Run: headless pygame with SDL's dummy video driver; simulated clock (each Clock.tick advances the game by its frame time, no real sleeping); random seed 0; keys injected as events and as key.get_pressed() state; mouse plan: one left click at the window centre at the start of phase 2, then a move to the lower-right quarter at the start of phase 3.
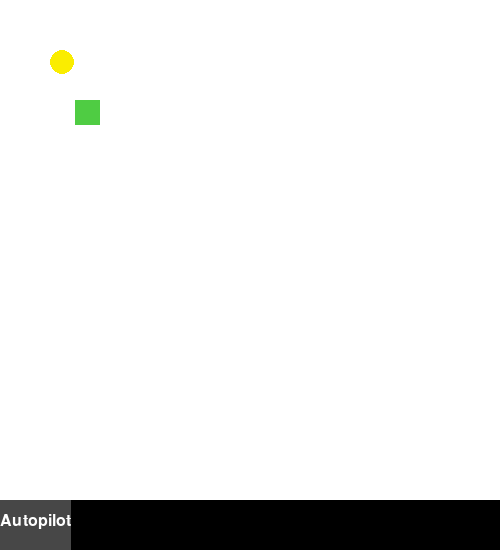
Frame 1 of 4 · flips 1–60 · no input
Frame 2 of 4 · flips 61–180 · clicked the window centre · tapped SPACE, RETURN · held RIGHT (→), D · screen unchanged from frame 1, image omitted
Frame 3 of 4 · flips 181–300 · moved the mouse to the lower-right quarter · held DOWN (↓), S · screen unchanged from frame 2, image omitted
Frame 4 of 4 · flips 301–420 · held LEFT (←), A, UP (↑), W · screen unchanged from frame 3, image omitted

The pygame program that drew these frames:

"""
Snake game with autopilot option
@author Juha Reinikainen
@date 24.12.2020
"""

import random
import math
from typing import Tuple
import pygame as pg


class Constants:
    SNAKE_SIZE = 25
    SPEED = 25
    FOOD_SIZE = 25

    BACKGROUND_COLOR = (255, 255, 255)
    SNAKE_COLOR = (79, 204, 67)
    FOOD_COLOR = (250, 237, 0)
    CONTROL_BOX_COLOR = (0, 0, 0)
    AUTOPILOT_BUTTON_COLOR = (71, 71, 71)
    CONTROLBOX_TEXT_COLOR = (255, 255, 255)
    CONTROLBOX_HEIGHT = 50
    SCREEN_W = 500
    SCREEN_H = 500

    STEPS_TO_TAKE = 4


class State:
    def __init__(self, x, y, dx, dy, running, autopilot, snake, food):
        self.x = x
        self.y = y
        self.dy = dx
        self.dx = dy
        self.running = running
        self.autopilot = autopilot
        self.snake = snake
        self.food = food

    def copy(self):
        return State(
            self.x, self.y,
            self.dx, self.dy,
            self.running, self.autopilot,
            [rect.copy() for rect in self.snake],
            self.food.copy()
        )

    def update(self, window: pg.Surface, virtual: bool):
        """
        Moves snake one step towards its direction
        Moves food if eaten
        Grows snake if eats food
        Checks if head touches tail
        Params:
            window: Surface
            virtual: whether to update window
        Returns:
            (List[Rect], grow) parts of the screen that need to be repainted
            and boolean flag indicating if snake has grown
        """
        self.x = (self.x + self.dx) % Constants.SCREEN_W
        self.y = (self.y + self.dy) % Constants.SCREEN_H

        self.snake.append(
            pg.Rect(self.x, self.y, Constants.SNAKE_SIZE, Constants.SNAKE_SIZE))

        tail = self.snake.pop(0)

        updatable = [self.snake[-1], tail]

        grow = False

        # eats food
        if self.snake[-1].colliderect(self.food):
            old = self.food.copy()
            #x = random.randint(0, Constants.SCREEN_W - Constants.FOOD_SIZE)
            #y = random.randint(0, Constants.SCREEN_H - Constants.FOOD_SIZE)
            pos = self.generatePosition()
            if not pos:
                self.running = False
            self.food.x = pos[0]
            self.food.y = pos[1]
            updatable.append(self.food)
            updatable.append(old)
            if not virtual:
                window.fill(Constants.BACKGROUND_COLOR, old)

            grow = True
        # tail growing
        if grow:
            self.snake.insert(0, tail)
        else:
            if not virtual:
                window.fill(Constants.BACKGROUND_COLOR, tail)

        # head touches tail
        head = self.snake[-1]
        for piece in self.snake[:-1]:
            if head.collidepoint(piece.centerx, piece.centery):
                self.running = False

        return updatable, grow

    def handleEvent(self, event):
        if event.type == pg.QUIT or (event.type == pg.KEYDOWN and event.key == pg.K_ESCAPE):
            self.running = False
            return
        elif not self.autopilot and event.type == pg.KEYDOWN:
            if event.key == pg.K_RIGHT:
                self.dx = Constants.SPEED
                self.dy = 0
            elif event.key == pg.K_LEFT:
                self.dx = -Constants.SPEED
                self.dy = 0
            elif event.key == pg.K_DOWN:
                self.dy = Constants.SPEED
                self.dx = 0
            elif event.key == pg.K_UP:
                self.dy = -Constants.SPEED
                self.dx = 0

    def generatePosition(self):
        """
        Generate new position for the food that doesn't have snake in it
        Returns:
            (x,y) | None if no free cells left
        """
        w, h = Constants.SCREEN_W, Constants.SCREEN_H
        columns, rows = w // Constants.FOOD_SIZE, h // Constants.FOOD_SIZE
        freeCells = []
        for row in range(rows):
            for col in range(columns):
                x, y = row * Constants.FOOD_SIZE, col * Constants.FOOD_SIZE
                cell = pg.Rect(x, y, Constants.FOOD_SIZE, Constants.FOOD_SIZE)
                if cell.collidelist(self.snake) == -1:
                    freeCells.append(cell)

        if len(freeCells) == 0:
            return None

        return random.choice(freeCells)


class Snake:
    def __init__(self):
        self.state = State(
            100, 100, 0, Constants.SPEED, True, False,
            [pg.Rect(100, 100, Constants.SNAKE_SIZE, Constants.SNAKE_SIZE)],
            pg.Rect(50, 50, Constants.FOOD_SIZE, Constants.FOOD_SIZE)
        )
        self.window = None
        self.autopilotButton = None

    def processInput(self):
        for event in pg.event.get():
            self.state.handleEvent(event)

            if event.type == pg.MOUSEBUTTONDOWN:
                x, y = pg.mouse.get_pos()
                if self.autopilotButton.collidepoint(x, y):
                    if self.state.autopilot:
                        self.state.autopilot = False
                    else:
                        self.state.autopilot = True

    def initialize(self):
        pg.init()
        pg.display.set_caption("Snake game")

        self.window = pg.display.set_mode(
            (Constants.SCREEN_W, Constants.SCREEN_H + Constants.CONTROLBOX_HEIGHT))
        pg.draw.rect(self.window, Constants.BACKGROUND_COLOR,
                     (0, 0, Constants.SCREEN_W, Constants.SCREEN_H))

        font = pg.font.SysFont(None, 24)
        img = font.render("Autopilot", True, Constants.CONTROLBOX_TEXT_COLOR)

        controlBoxRec = (0, Constants.SCREEN_H,
                         Constants.SCREEN_W, Constants.CONTROLBOX_HEIGHT)
        pg.draw.rect(self.window, Constants.CONTROL_BOX_COLOR, controlBoxRec)
        self.autopilotButton = pg.draw.rect(
            self.window, Constants.AUTOPILOT_BUTTON_COLOR,
                (0, Constants.SCREEN_H, img.get_width(), Constants.CONTROLBOX_HEIGHT))

        self.window.blit(
            img, (0, Constants.SCREEN_H + Constants.CONTROLBOX_HEIGHT // 2 - 12))

        pg.display.flip()

    def eatsOwnTail(self, nextState):
        head = nextState.snake[-1]
        for piece in nextState.snake[:-1]:
            if piece.colliderect(head):
                return True
        return False

    def getScore(self, nextState):
        score = (nextState.food.x - nextState.x)**2 + \
            (nextState.food.y - nextState.y)**2
        return score

    def getBest(self, scores):
        best = scores[0]
        for score, move, steps in scores:
            if score < best[0]:
                best = (score, move, steps)
            elif score == best[0]:
                if steps < best[2]:
                    best = (score, move, steps)

        return best

    def nextMove(self, state: State, stepsTaken: int, maxSteps: int) -> \
        Tuple[int, Tuple[int, int], int]:
        """
        Deside next move based on calculating outcome after certain number of steps
        - if food is been eaten stops as it's not possible to predict the next location of
        randomly relocated food
        - stops stepping if hits own tail
        Returns:
            (score, (dx,dy), stepsTaken)
        """
        possible_moves = ((-Constants.SPEED, 0), (Constants.SPEED, 0),
                          (0, Constants.SPEED), (0, -Constants.SPEED))

        scores = []
        for dx, dy in possible_moves:
            move = (dx, dy)
            nextState = state.copy()
            nextState.dx = dx
            nextState.dy = dy
            _, grow = nextState.update(self.window, True)

            if self.eatsOwnTail(nextState):
                scores.append((math.inf, move, stepsTaken))
            elif grow:
                scores.append((0, move, stepsTaken))
            elif stepsTaken >= maxSteps:
                scores.append((self.getScore(nextState), move, stepsTaken))
            else:
                score, _, steps = self.nextMove(
                    nextState, stepsTaken+1, maxSteps)
                scores.append((score, move, steps))

        return self.getBest(scores)

    def render(self, updatable):
        # draw snake
        for rec in self.state.snake:
            pg.draw.rect(self.window, Constants.SNAKE_COLOR, rec)

        # draw food
        rec = pg.draw.circle(self.window, Constants.FOOD_COLOR,
                             self.state.food.center, self.state.food.w // 2)
        updatable.append(rec)

        # redraw updated parts of the screen that have changed
        pg.display.update(updatable)

    def startGame(self):
        self.initialize()
        clock = pg.time.Clock()
        while self.state.running:
            if self.state.autopilot:
                (_, (dx, dy), _) = self.nextMove(
                    self.state, 0, Constants.STEPS_TO_TAKE)
                self.state.dx = dx
                self.state.dy = dy

            self.processInput()
            updatable, _ = self.state.update(self.window, False)
            self.render(updatable)
            clock.tick(10)

        pg.time.wait(1000)
        pg.quit()


def main():
    Snake().startGame()


if __name__ == "__main__":
    main()
